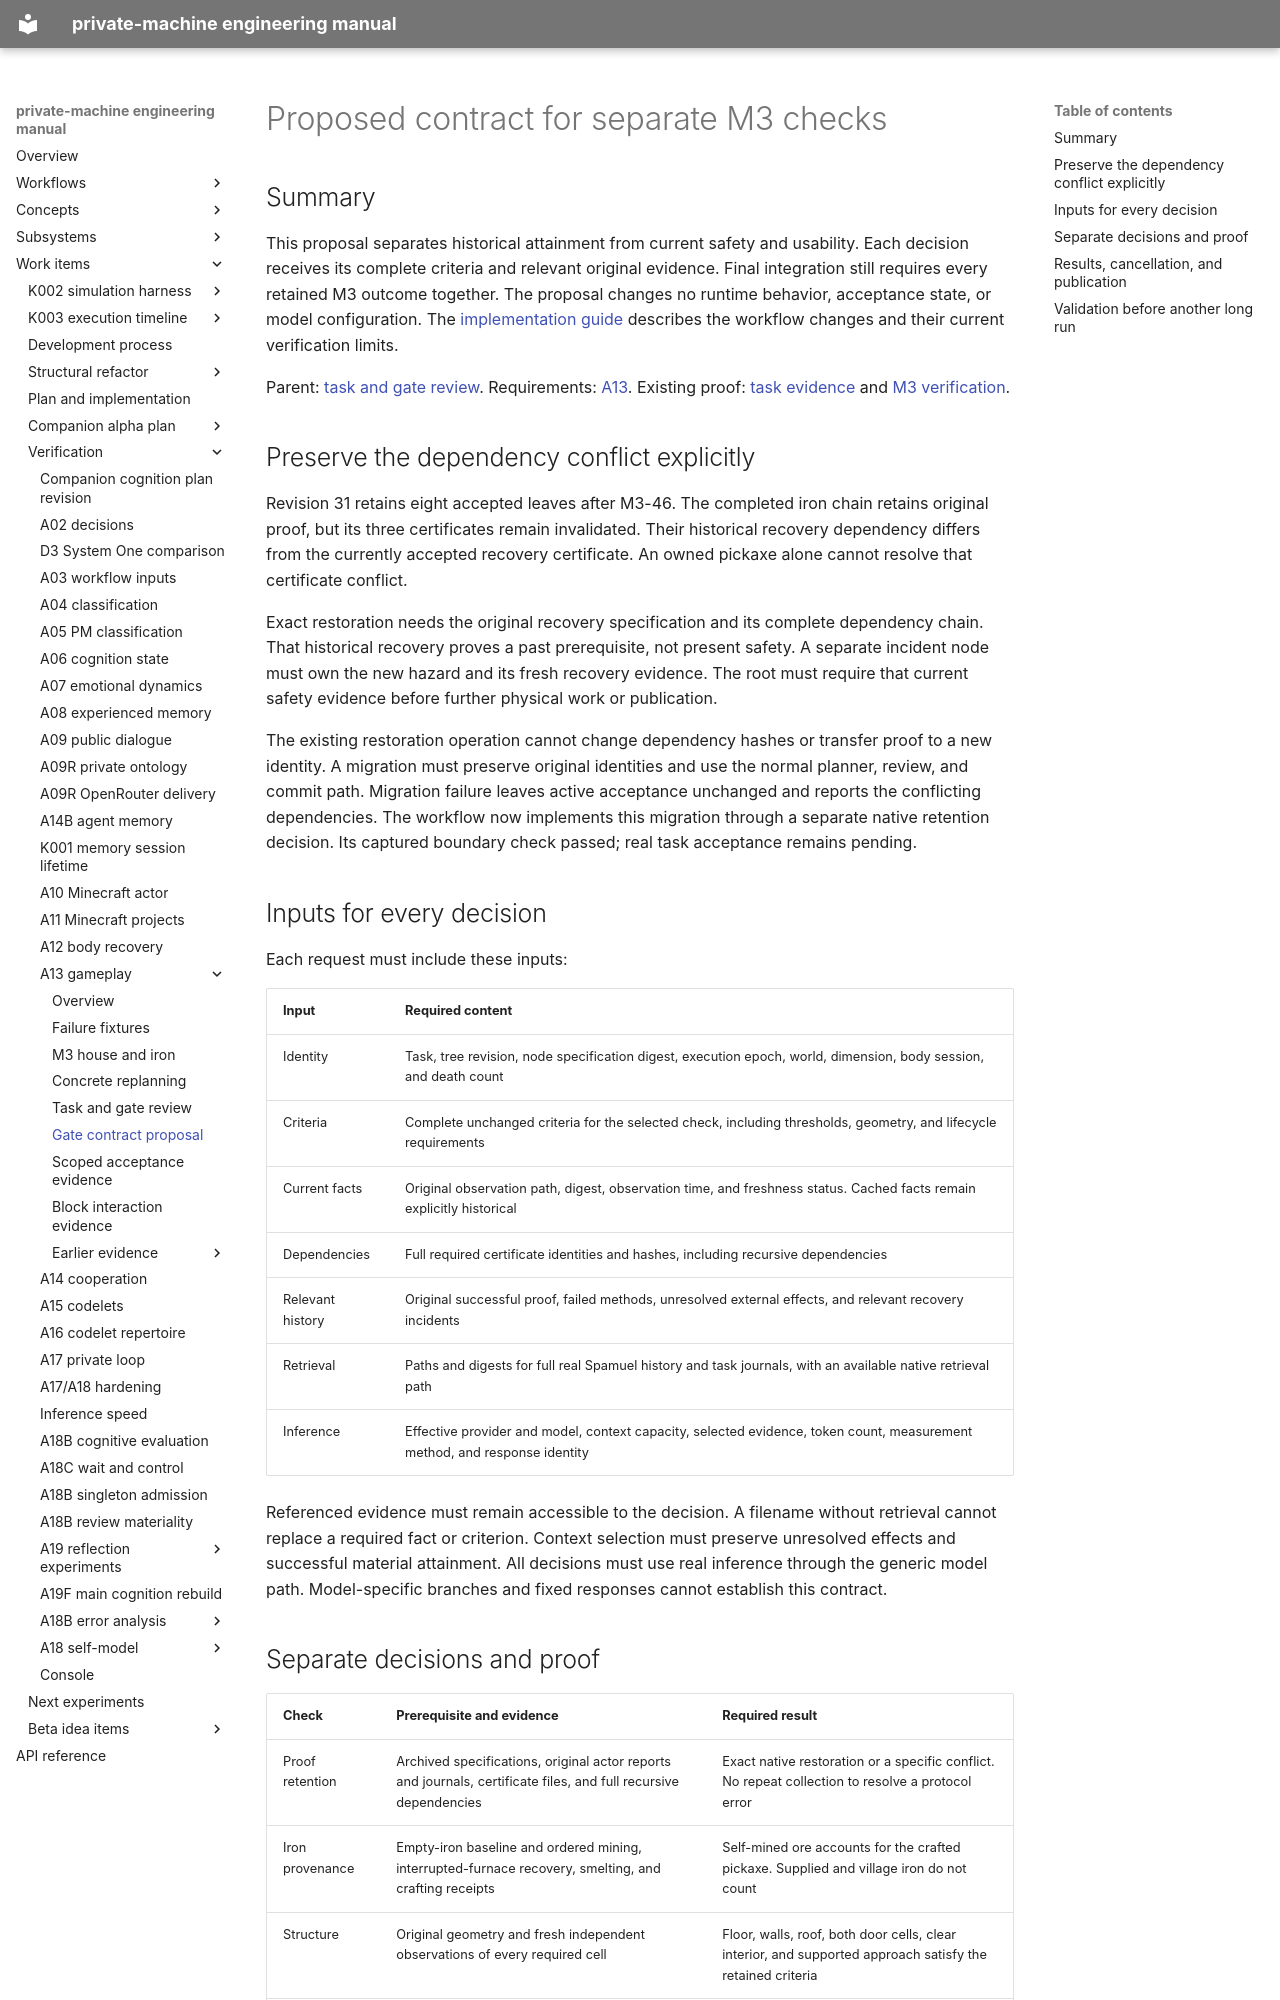

repository: flamingrickpat/private-machine · page: work_items/verification/a13/gate-contract-proposal.html · generator: mkdocs

# Proposed contract for separate M3 checks

## Summary

This proposal separates historical attainment from current safety and usability.
Each decision receives its complete criteria and relevant original evidence.
Final integration still requires every retained M3 outcome together.
The proposal changes no runtime behavior, acceptance state, or model configuration.
The [implementation guide](../../../subsystems/gameplay-decision-scopes.md) describes the workflow changes and their current verification limits.

Parent: [task and gate review](task-gate-review.md).
Requirements: [A13](../../alpha-plan/work-items/a13.md).
Existing proof: [task evidence](../../../subsystems/minecraft-task-evidence.md) and [M3 verification](m3-house-and-iron.md).

## Preserve the dependency conflict explicitly

Revision 31 retains eight accepted leaves after M3-46.
The completed iron chain retains original proof, but its three certificates remain invalidated.
Their historical recovery dependency differs from the currently accepted recovery certificate.
An owned pickaxe alone cannot resolve that certificate conflict.

Exact restoration needs the original recovery specification and its complete dependency chain.
That historical recovery proves a past prerequisite, not present safety.
A separate incident node must own the new hazard and its fresh recovery evidence.
The root must require that current safety evidence before further physical work or publication.

The existing restoration operation cannot change dependency hashes or transfer proof to a new identity.
A migration must preserve original identities and use the normal planner, review, and commit path.
Migration failure leaves active acceptance unchanged and reports the conflicting dependencies.
The workflow now implements this migration through a separate native retention decision.
Its captured boundary check passed; real task acceptance remains pending.

## Inputs for every decision

Each request must include these inputs:

| Input | Required content |
| --- | --- |
| Identity | Task, tree revision, node specification digest, execution epoch, world, dimension, body session, and death count |
| Criteria | Complete unchanged criteria for the selected check, including thresholds, geometry, and lifecycle requirements |
| Current facts | Original observation path, digest, observation time, and freshness status. Cached facts remain explicitly historical |
| Dependencies | Full required certificate identities and hashes, including recursive dependencies |
| Relevant history | Original successful proof, failed methods, unresolved external effects, and relevant recovery incidents |
| Retrieval | Paths and digests for full real Spamuel history and task journals, with an available native retrieval path |
| Inference | Effective provider and model, context capacity, selected evidence, token count, measurement method, and response identity |

Referenced evidence must remain accessible to the decision.
A filename without retrieval cannot replace a required fact or criterion.
Context selection must preserve unresolved effects and successful material attainment.
All decisions must use real inference through the generic model path.
Model-specific branches and fixed responses cannot establish this contract.
